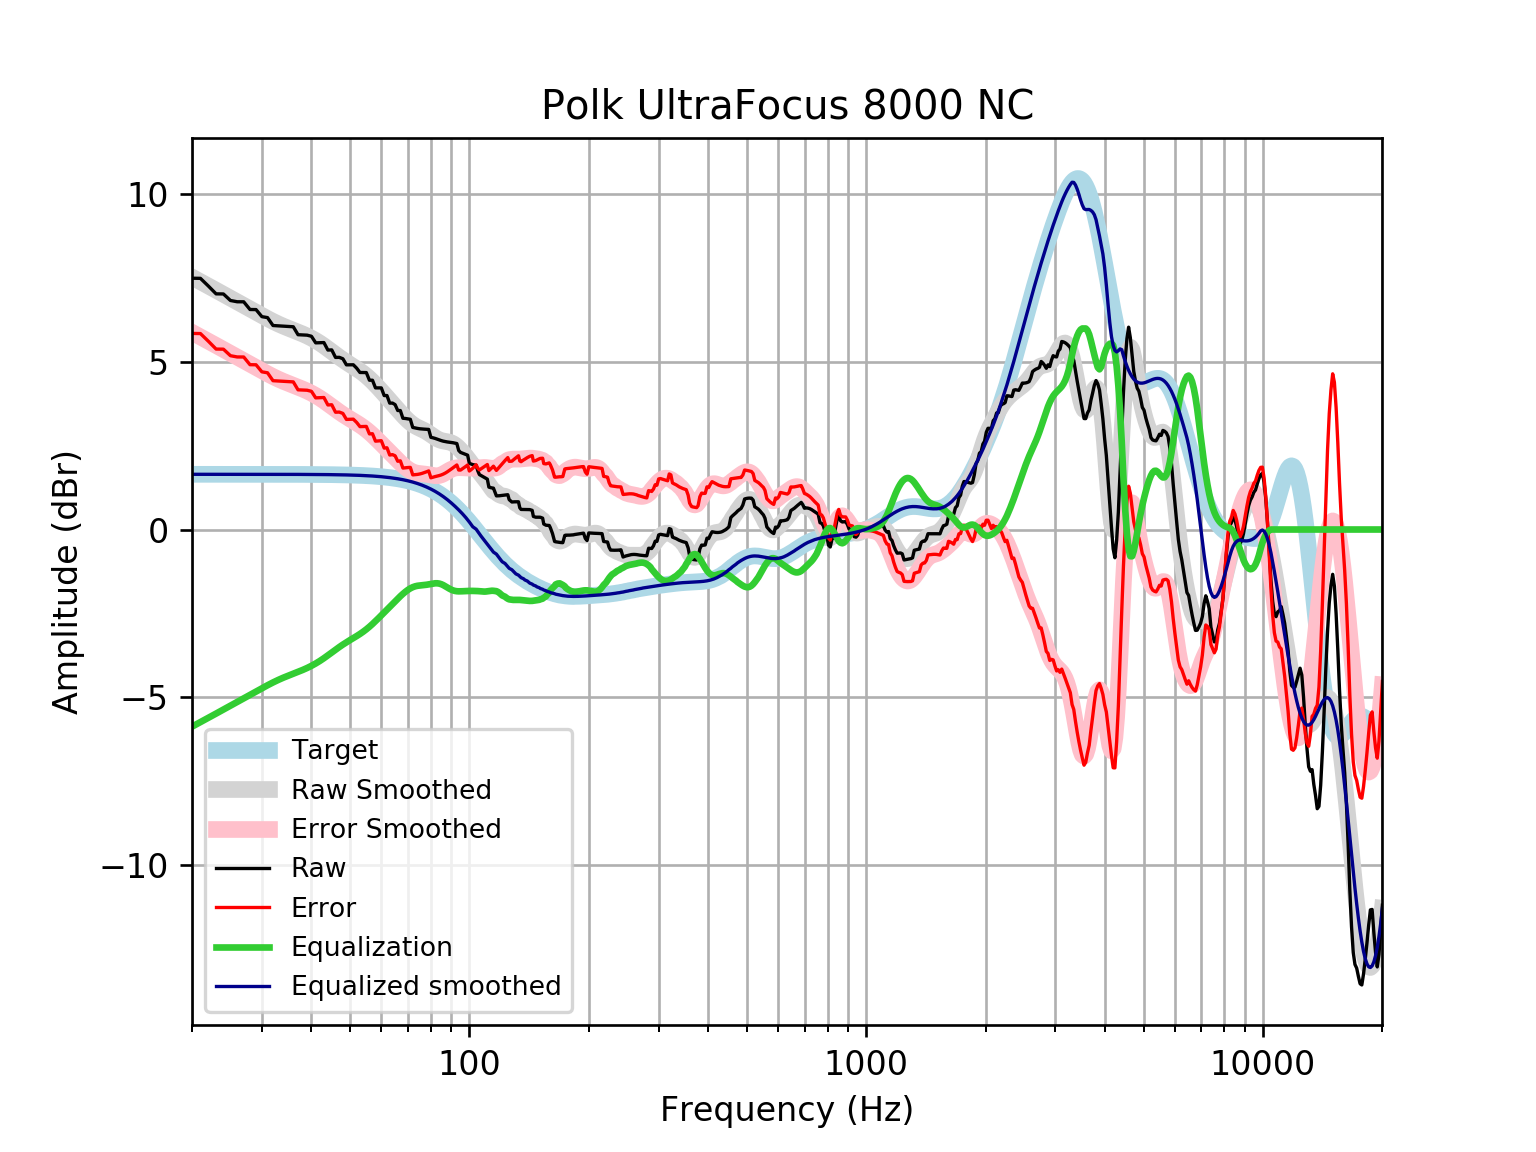

The data file committed next to this chart (first rows):
frequency, raw, error, smoothed, error_smoothed, equalization, equalized_raw, equalized_smoothed, target
20, 7.5, 5.852, 7.533, 5.885, -5.885, 1.616, 1.648, 1.648
21, 7.496, 5.849, 7.397, 5.75, -5.75, 1.747, 1.648, 1.648
22, 7.265, 5.617, 7.267, 5.619, -5.619, 1.646, 1.648, 1.648
23, 7.034, 5.386, 7.142, 5.494, -5.494, 1.54, 1.648, 1.648
24, 7.03, 5.383, 7.021, 5.373, -5.373, 1.657, 1.648, 1.648
25, 6.835, 5.188, 6.906, 5.258, -5.258, 1.577, 1.648, 1.648
26, 6.798, 5.15, 6.796, 5.148, -5.148, 1.65, 1.648, 1.648
27, 6.796, 5.149, 6.689, 5.041, -5.041, 1.755, 1.648, 1.648
28, 6.567, 4.919, 6.585, 4.937, -4.937, 1.629, 1.647, 1.647
29, 6.564, 4.917, 6.484, 4.837, -4.837, 1.727, 1.647, 1.647
30, 6.353, 4.706, 6.387, 4.74, -4.74, 1.613, 1.647, 1.647
31, 6.325, 4.678, 6.296, 4.649, -4.649, 1.676, 1.647, 1.647
32, 6.088, 4.442, 6.212, 4.565, -4.565, 1.524, 1.647, 1.647
33, 6.079, 4.433, 6.136, 4.489, -4.489, 1.59, 1.647, 1.647
34, 6.07, 4.424, 6.067, 4.421, -4.421, 1.649, 1.646, 1.646
35, 6.061, 4.415, 6.006, 4.36, -4.36, 1.701, 1.646, 1.646
36, 6.051, 4.406, 5.949, 4.303, -4.303, 1.748, 1.645, 1.645
37, 5.814, 4.169, 5.893, 4.249, -4.249, 1.566, 1.645, 1.645
38, 5.806, 4.162, 5.837, 4.193, -4.193, 1.614, 1.644, 1.644
39, 5.801, 4.157, 5.777, 4.133, -4.133, 1.668, 1.644, 1.644
40, 5.768, 4.125, 5.712, 4.069, -4.069, 1.699, 1.643, 1.643
41, 5.571, 3.929, 5.641, 3.998, -3.998, 1.573, 1.642, 1.642
42, 5.574, 3.933, 5.563, 3.922, -3.922, 1.652, 1.641, 1.641
43, 5.579, 3.939, 5.481, 3.841, -3.841, 1.738, 1.64, 1.64
44, 5.356, 3.718, 5.396, 3.757, -3.757, 1.599, 1.639, 1.639
45, 5.361, 3.723, 5.309, 3.672, -3.672, 1.688, 1.637, 1.637
46, 5.136, 3.501, 5.224, 3.589, -3.589, 1.547, 1.635, 1.635
47, 5.139, 3.505, 5.143, 3.509, -3.509, 1.629, 1.634, 1.633
48, 5.097, 3.465, 5.066, 3.435, -3.435, 1.662, 1.631, 1.631
49, 4.915, 3.286, 4.995, 3.366, -3.366, 1.549, 1.629, 1.629
50, 4.916, 3.29, 4.928, 3.302, -3.302, 1.614, 1.626, 1.626
51, 4.917, 3.293, 4.864, 3.241, -3.241, 1.676, 1.623, 1.623
52, 4.816, 3.196, 4.8, 3.18, -3.18, 1.635, 1.62, 1.62
53, 4.687, 3.071, 4.734, 3.118, -3.118, 1.569, 1.616, 1.616
54, 4.685, 3.074, 4.663, 3.051, -3.051, 1.635, 1.612, 1.612
55, 4.684, 3.077, 4.586, 2.979, -2.979, 1.705, 1.607, 1.607
56, 4.456, 2.853, 4.504, 2.902, -2.902, 1.554, 1.602, 1.602
57, 4.455, 2.859, 4.417, 2.82, -2.82, 1.635, 1.596, 1.596
58, 4.227, 2.637, 4.326, 2.736, -2.736, 1.492, 1.59, 1.59
59, 4.227, 2.644, 4.233, 2.649, -2.649, 1.578, 1.583, 1.583
60, 4.226, 2.651, 4.138, 2.562, -2.562, 1.664, 1.576, 1.576
61, 3.998, 2.43, 4.043, 2.475, -2.475, 1.523, 1.568, 1.568
62, 3.998, 2.439, 3.949, 2.39, -2.39, 1.608, 1.559, 1.559
63, 3.771, 2.222, 3.855, 2.306, -2.306, 1.466, 1.549, 1.549
64, 3.774, 2.235, 3.762, 2.223, -2.223, 1.55, 1.538, 1.538
65, 3.727, 2.2, 3.67, 2.143, -2.143, 1.584, 1.527, 1.527
66, 3.551, 2.037, 3.58, 2.066, -2.066, 1.485, 1.514, 1.514
67, 3.551, 2.05, 3.492, 1.991, -1.991, 1.56, 1.501, 1.501
68, 3.32, 1.834, 3.408, 1.922, -1.922, 1.399, 1.486, 1.486
69, 3.314, 1.843, 3.329, 1.858, -1.858, 1.455, 1.471, 1.471
70, 3.303, 1.85, 3.257, 1.803, -1.803, 1.5, 1.454, 1.454
71, 3.29, 1.854, 3.192, 1.757, -1.757, 1.533, 1.436, 1.436
72, 3.047, 1.631, 3.137, 1.721, -1.721, 1.325, 1.416, 1.416
73, 3.031, 1.636, 3.091, 1.696, -1.696, 1.335, 1.395, 1.395
74, 3.018, 1.645, 3.053, 1.68, -1.68, 1.338, 1.373, 1.373
75, 3.007, 1.658, 3.019, 1.67, -1.67, 1.337, 1.349, 1.349
76, 3, 1.676, 2.987, 1.663, -1.663, 1.336, 1.324, 1.324
77, 2.995, 1.698, 2.954, 1.657, -1.657, 1.338, 1.297, 1.297
78, 2.992, 1.723, 2.917, 1.648, -1.648, 1.344, 1.269, 1.269
79, 2.987, 1.748, 2.876, 1.637, -1.637, 1.35, 1.239, 1.239
... 553 more rows
